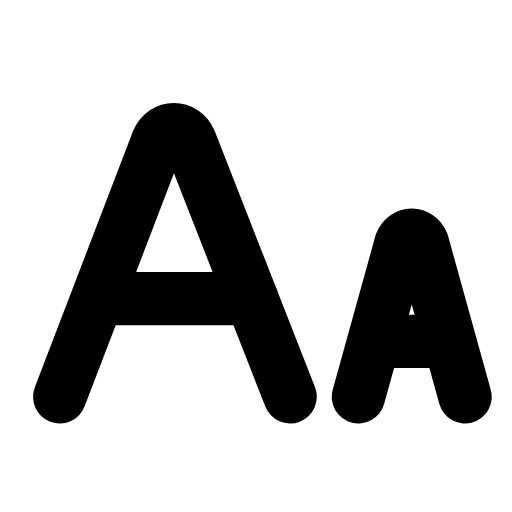
t = 0.00 s
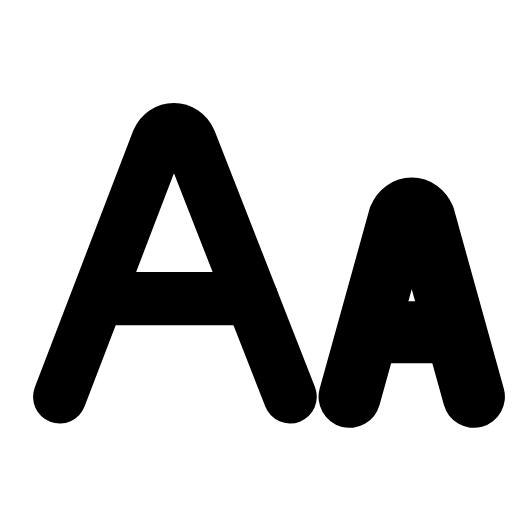
t = 0.28 s
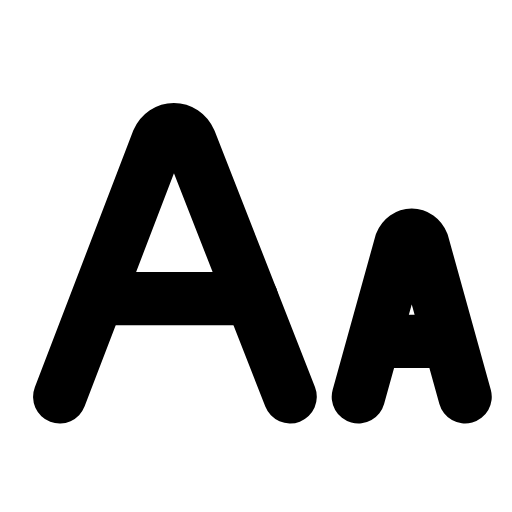
t = 0.56 s
t = 0.83 s: frame unchanged from t = 0.00 s, image omitted
t = 1.12 s: frame unchanged from t = 0.00 s, image omitted
t = 1.42 s: frame unchanged from t = 0.00 s, image omitted

The animated SVG that drew these frames (rendered in a browser with its animation timeline set to each time). Animation: 1 SMIL element (animateTransform=1); one cycle of 1.70 s, repeats indefinitely.

<svg xmlns="http://www.w3.org/2000/svg" width="24" height="24" viewBox="0 0 24 24" fill="none"><path stroke="currentColor" stroke-width="2.5" stroke-linecap="round" stroke-linejoin="round" fill="none" d="M2.8 18.6L7.4 6.6C7.7 5.9 8.6 5.9 8.9 6.6L13.6 18.6"></path><path stroke="currentColor" stroke-width="2.5" stroke-linecap="round" stroke-linejoin="round" fill="none" d="M4.8 14L11.8 14"></path><g transform="translate(19.3 18.6)"><g><animateTransform attributeName="transform" type="scale" values="1;1;1.2;1;1;1;1;1.2;1;1;1" keyTimes="0;0.135;0.2475;0.36;0.45;0.6;0.66;0.735;0.81;0.9;1" dur="1.7s" repeatCount="indefinite" calcMode="spline" keySplines="0.16 1 0.3 1;0.16 1 0.3 1;0.16 1 0.3 1;0.16 1 0.3 1;0.16 1 0.3 1;0.16 1 0.3 1;0.16 1 0.3 1;0.16 1 0.3 1;0.16 1 0.3 1;0.16 1 0.3 1"/><g transform="translate(-19.3 -18.6)"><g><path stroke="currentColor" stroke-width="2.5" stroke-linecap="round" stroke-linejoin="round" fill="none" d="M16.8 18.6L18.8 11.4C19 10.9 19.6 10.9 19.8 11.4L21.8 18.6"></path><line stroke="currentColor" stroke-width="2.5" stroke-linecap="round" stroke-linejoin="round" fill="none" x1="17.6" x2="21" y1="16" y2="16"></line></g></g></g></g></svg>
